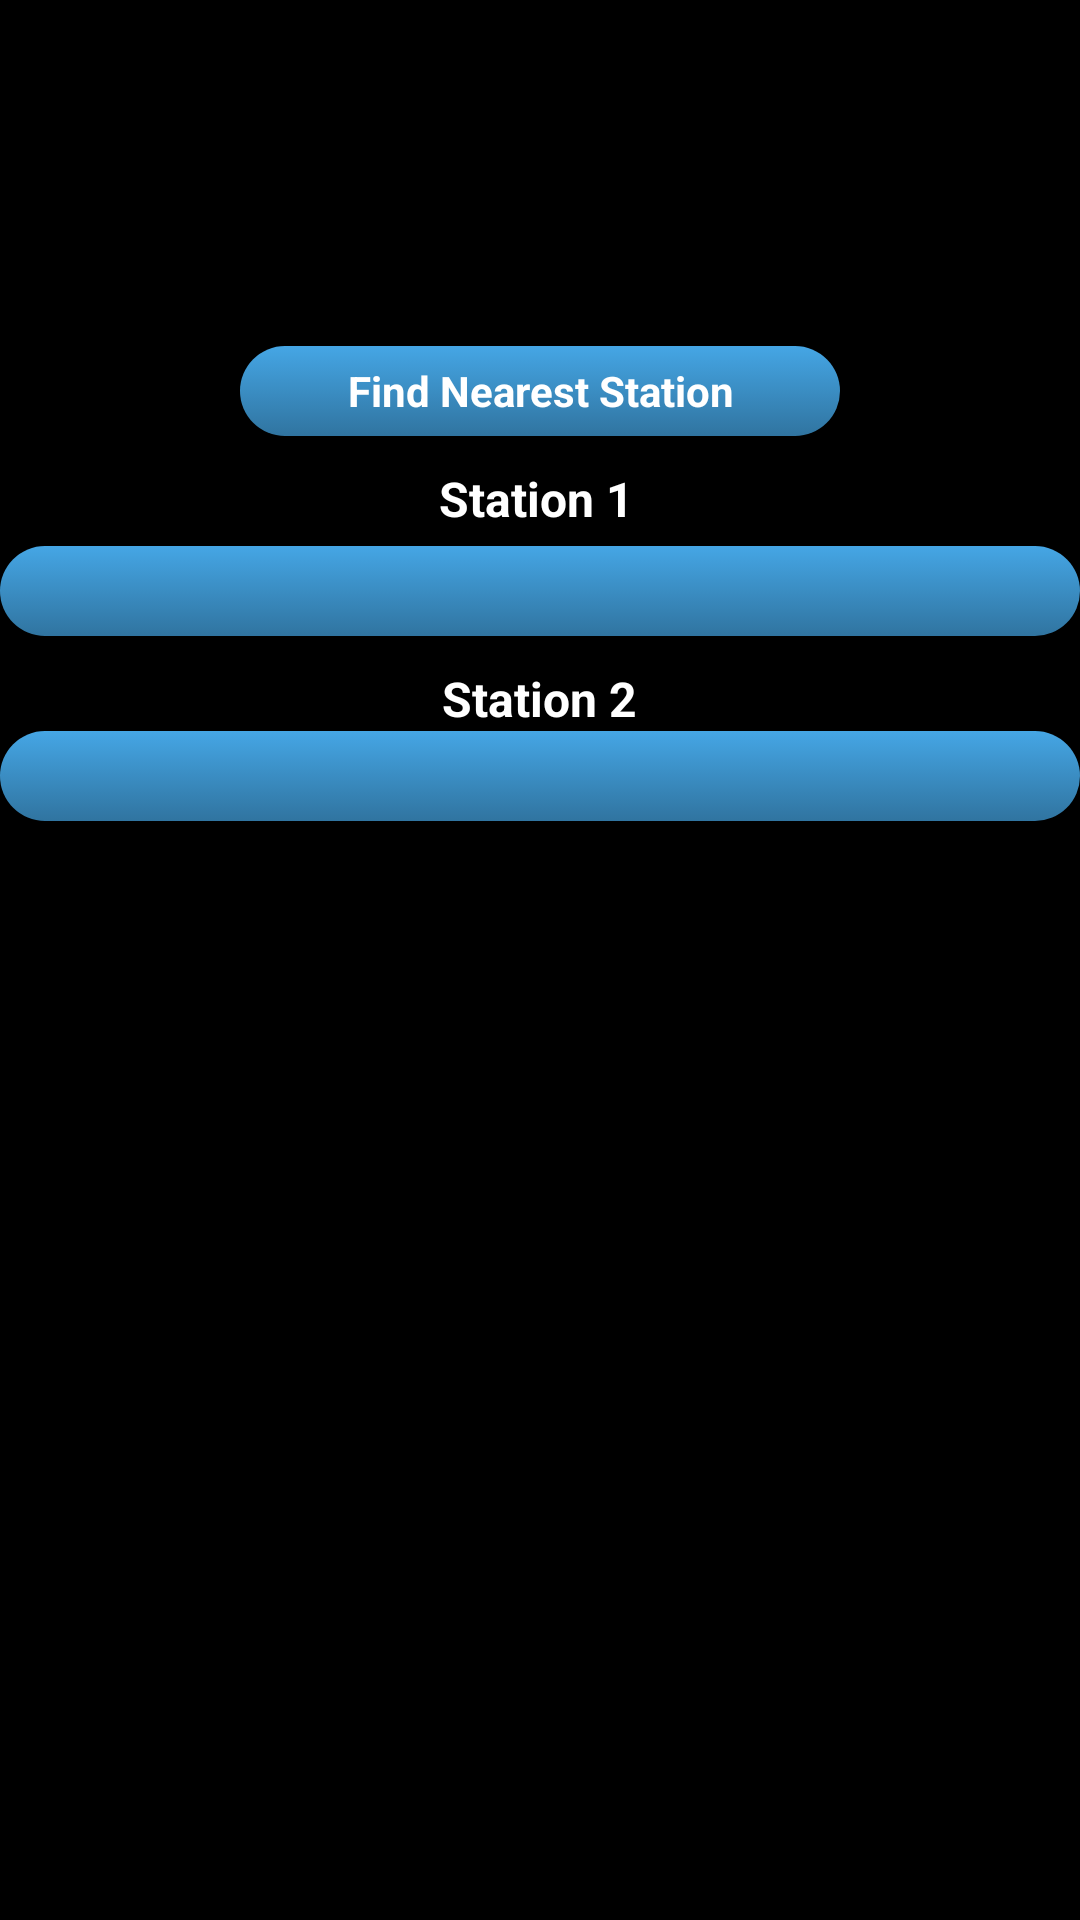

The Android layout XML behind this screen, and the referenced resources:
<!-- AndroidManifest.xml: application theme AllAboardStyle -->
<!-- res/layout/main.xml -->
<?xml version="1.0" encoding="utf-8"?>
<LinearLayout xmlns:android="http://schemas.android.com/apk/res/android"
    android:layout_width="fill_parent"
    android:layout_height="fill_parent"
    android:orientation="vertical"
    android:windowBackground="@color/black" >

    

    <Button
        android:id="@+id/nearest_station_id"
        android:layout_width="200sp"
        android:layout_height="30sp"
        android:layout_marginBottom="10sp"
        android:background="@drawable/button_changer"
        android:gravity="center_vertical|center_horizontal"
        android:text="@string/nearest_station"
        android:textColor="@color/white"
        android:textStyle="bold" />
 
    

    <TextView
        android:id="@+id/station1_prompt_id"
        android:layout_width="wrap_content"
        android:layout_height="wrap_content"
        android:paddingLeft="8sp"
        android:paddingRight="10sp"
        android:text="@string/station1_prompt"
        android:textSize="16sp"
        android:textStyle="bold"
        android:typeface="sans" />

    

    <Spinner
        android:id="@+id/station1_spinner"
        android:layout_width="fill_parent"
        android:layout_height="30sp"
        android:layout_marginBottom="10sp"
        android:layout_marginTop="5sp"
        android:background="@drawable/button_changer"
        android:gravity="center_vertical|center_horizontal"
        android:paddingLeft="10sp"
        android:paddingRight="10sp" />

    

    <TextView
        android:layout_width="wrap_content"
        android:layout_height="wrap_content"
        android:paddingLeft="8sp"
        android:paddingRight="8sp"
        android:text="@string/station2_prompt"
        android:textSize="16sp"
        android:textStyle="bold"
        android:typeface="sans" />

    

    <Spinner
        android:id="@+id/station2_spinner"
        android:layout_width="fill_parent"
        android:layout_height="30sp"
        android:background="@drawable/button_changer"
        android:gravity="center_vertical|center_horizontal"
        android:paddingLeft="10sp"
        android:paddingRight="10sp" />

    

    <TextView
        android:id="@+id/title12_textview"
        android:layout_width="fill_parent"
        android:layout_height="40sp"
        android:layout_marginTop="10sp"
        android:paddingLeft="8sp"
        android:textSize="16sp"
        android:textStyle="bold"
        android:typeface="sans" />

    

    <ListView
        android:id="@+id/stations12_listview"
        android:layout_width="fill_parent"
        android:layout_height="70sp"
        android:layout_marginTop="-15sp"
        android:listSelector="@android:color/transparent"
        android:paddingLeft="8sp"
        android:paddingRight="8sp"
        android:paddingTop="1sp" />

    

    <TextView
        android:id="@+id/title21_textview"
        android:layout_width="fill_parent"
        android:layout_height="40sp"
        android:layout_marginTop="10sp"
        android:paddingLeft="8sp"
        android:textSize="16sp"
        android:textStyle="bold"
        android:typeface="sans" />

    

    <ListView
        android:id="@+id/stations21_listview"
        android:layout_width="fill_parent"
        android:layout_height="70sp"
        android:layout_marginTop="-15sp"
        android:paddingLeft="8sp"
        android:paddingRight="8sp" />

    

    <TextView
        android:id="@+id/pickup_prompt"
        android:layout_width="fill_parent"
        android:layout_height="40sp"
        android:paddingLeft="8sp"
        android:textSize="16sp"
        android:textStyle="bold"
        android:typeface="sans" />

</LinearLayout>
<!-- resources referenced by this layout -->
<resources>
  <color name="black">#f000</color>
  <color name="white">#ffff</color>
  <!-- drawable button_changer (drawable) -->
  <?xml version="1.0" encoding="utf-8"?>
  <selector xmlns:android="http://schemas.android.com/apk/res/android">
      <item android:state_focused="true" android:state_pressed="true"
            android:drawable="@drawable/button_shape_pressed" />
      <item android:state_focused="false" android:state_pressed="true"
            android:drawable="@drawable/button_shape_pressed" />
      <item android:drawable="@drawable/button_shape" />
  </selector>
  <string name="nearest_station"> Find Nearest Station </string>
  <string name="station1_prompt">Station 1</string>
  <string name="station2_prompt">Station 2</string>
  <style name="AllAboardStyle" parent="android:Theme">
          <item name="android:textColor">#FFFFFF</item>
          <item name="android:gravity">center</item>
          <item name="android:textStyle">bold</item>
      </style>
  <!-- drawable button_shape_pressed (drawable) -->
  <?xml version="1.0" encoding="UTF-8"?>
  <shape      xmlns:android="http://schemas.android.com/apk/res/android"
              android:shape="rectangle">
      
   
      
      <gradient
          android:angle="90"
          android:startColor="#3074a0"
          android:endColor="#45a6e5"
          android:type="linear"
          />
  
      <corners    android:bottomLeftRadius="16dip"
                  android:topRightRadius="16dip"
                  android:topLeftRadius="16dip"
                  android:bottomRightRadius="16dip"
                  />
      
      <stroke android:width="1dip" android:color="#ffffff"/>
  </shape>
  <!-- drawable button_shape (drawable) -->
  <?xml version="1.0" encoding="UTF-8"?>
  <shape      xmlns:android="http://schemas.android.com/apk/res/android"
              android:shape="rectangle">
      
   
      
      <gradient
          android:angle="90"
          android:startColor="#3074a0"
          android:endColor="#45a6e5"
          android:type="linear"
          />
      
      <corners    android:bottomLeftRadius="16dip"
                  android:topRightRadius="16dip"
                  android:topLeftRadius="16dip"
                  android:bottomRightRadius="16dip"
                  />
      <stroke android:width="0dip" android:color="#ffffff"/>
  </shape>
</resources>
